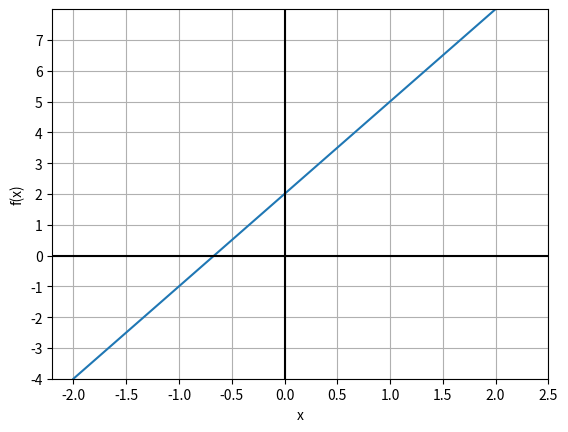

Generate this figure with matplotlib:
#!/usr/bin/env python
# coding: utf-8

# # Funksjonsbegrepet
# 
# En funksjon er en regel som sier noe om to tall som hører sammen. Regelen, $f$, gir deg et tall $f(x)$ for hvert tall $x$ vi setter inn.
# 
# ```{admonition} Definisjon av funksjon
# :class: def
# Når hver verdi av $x$ vi putter inn gir oss en verdi for $f(x)$ ut, så sier vi at $f$ er en funksjon av $x$.
# ```
# 
# ```{admonition} Eksempler på funksjoner
# :class: eksempel
# $$f(x)=3x+2$$
# $$g(x)=\sqrt{2x+4}$$
# $$h(x)=\frac{2}{x}$$
# 
# I alle tilfellene over har vi funksjoner siden vi for hver verdi av $x$ vil få ut en verdi for $f(x)$.
# ```
# 
# ## Representasjonsmetoder
# Alle funksjoner kan representeres på tre måter:
# 
# -   Funksjonsuttrykk
# -   Verditabell
# -   Graf
# 
# Et funksjonsuttrykk kan være $f(x) = 3x + 2$. For denne funksjonen kan vi lage en verditabell:
# | **x**    | -1 | 0 | 1 | 2 |
# |----------|----|---|---|---|
# | **f(x)** | -1 | 2 | 5 | 8 |
# 
# Og vi kan ha en graf:
# 

# In[17]:


import matplotlib.pyplot as plt
import numpy as np

x = np.linspace(-2, 2, 50)
y = 3*x +2

plt.plot(x, y)
plt.xlabel("x")
plt.ylabel("f(x)")
plt.ylim(-4, 8)
plt.xticks(np.arange(-2, 3, 0.5))
plt.yticks(np.arange(-4, 8))
plt.axvline(x=0, c="black", label="x=0")
plt.axhline(y=0, c="black", label="y=0")
plt.grid()
plt.show()


# 
# ## Definisjonsmengde
# Definisjosmengden til en funksjon er alle verdier for $x$ som vi kan sette inn i variabelen. 
# 
# ```{admonition} Eksempler på definisjonsmengde
# :class: eksempel
# Funksjonen $f(x)= 3x + 2$ har definisjonsmengde $D_f = \mathbf{R}$ siden vi kan sette inn alle reelle tall for $x$.
# 
# Funksjonen $g(x) = \sqrt{2x+4}$ har definisjonsmengde $D_g = \left[-2, \rightarrow\right>$ siden vi ikke kan ta kvadratrota av et negativt tall.
# 
# Funksjonen $h(x)=\frac{2}{x}$ har definisjonsmengde $D_h = \mathbf{R} \, \backslash \, \{0\}$ siden vi kan sette inn alle reelle tall utenom $0$.
# ```
# 
# Vi kan velge en definisjonsmengde som er mindre enn den vi finner ved å se på lovlige verdier for $x$. Dersom funksjonen $f(x)=80x$ viser hvor langt en bil har kjørt etter $x$ timer vil definisjonsmengden starte ved $x=0$ selv om det fint går an å sette negative verdier inn i funksjonen.
# 
# ## Verdimengde
# Verdimengden til en funksjon er alle verdier vi kan få ut av funksjonen.
# 
# ```{admonition} Eksempler på verdimengde
# :class: eksempel
# Funksjonen $f(x))= 3x + 2$ har verdimengde $V_f = \mathbf{R}$ siden vi kan få ut alle reelle tall fra funksjonen.
# 
# Funksjonen $g(x) = \sqrt{2x+4}$ har verdimengde $V_g = \left[0, \rightarrow\right>$ siden kvadratrota ikke kan være negativ.
# 
# Funksjonen $h(x)=\frac{2}{x}$ har verdimengde $D_h = \mathbf{R} \, \backslash \, \{0\}$ siden vi kan få ut alle reelle tall utenom $0$.
# ```
# 
# 
